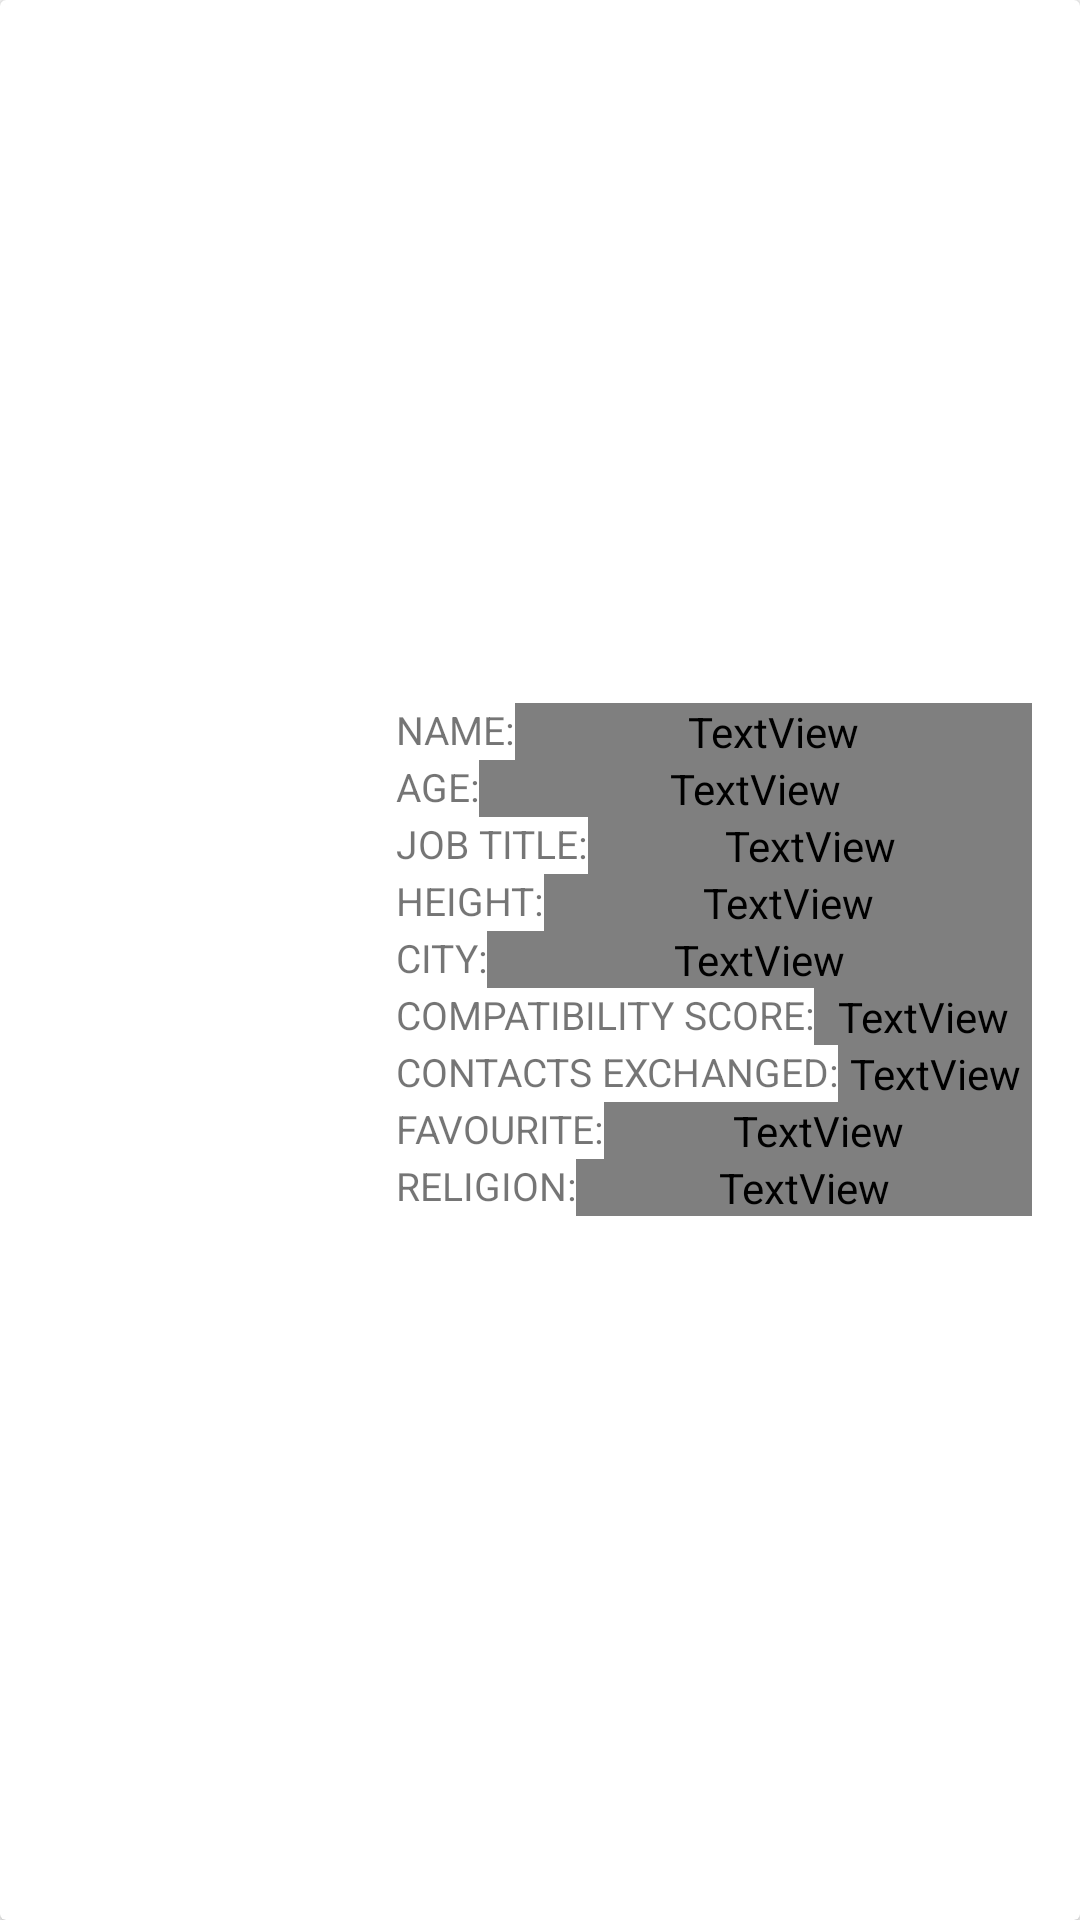

Android layout source for this screen:
<!-- AndroidManifest.xml: application theme AppTheme -->
<!-- res/layout/card_matches_list.xml -->
<?xml version="1.0" encoding="utf-8"?>
<android.support.v7.widget.CardView xmlns:android="http://schemas.android.com/apk/res/android"
    android:layout_width="match_parent"
    android:layout_height="wrap_content"
    xmlns:card_view="http://schemas.android.com/apk/res-auto"
    xmlns:app="http://schemas.android.com/tools"
    android:minHeight="@dimen/min_card_height"
    card_view:cardCornerRadius="2dp"
    card_view:contentPadding="@dimen/card_content_padding"
    app:cardUseCompatPadding="true"
    app:cardPreventCornerOverlap="false"
    android:layout_margin="@dimen/card_spacing">
    <LinearLayout
        android:orientation="horizontal"
        android:layout_width="match_parent"
        android:gravity="center"
        android:layout_height="match_parent">
        <ImageView
            android:id="@+id/ivMainPhoto"
            android:layout_width="100dp"
            android:layout_height="100dp" />
        <LinearLayout
            android:layout_width="match_parent"
            android:layout_height="wrap_content"
            android:orientation="vertical"
            android:paddingLeft="@dimen/card_content_padding"
            android:paddingStart="@dimen/card_content_padding">
            <LinearLayout
                android:layout_width="match_parent"
                android:layout_height="wrap_content"
                android:orientation="horizontal">
                <TextView
                    android:layout_width="wrap_content"
                    android:layout_height="wrap_content"
                    android:text="@string/s_label_name"
                    style="@style/cardListHeading" />
                <TextView
                    android:id="@+id/tvDisplayName"
                    android:layout_width="match_parent"
                    android:layout_height="wrap_content"
                    style="@style/cardListContent" />
            </LinearLayout>
            <LinearLayout
                android:layout_width="match_parent"
                android:layout_height="wrap_content"
                android:orientation="horizontal">
                <TextView
                    android:layout_width="wrap_content"
                    android:layout_height="wrap_content"
                    android:text="@string/s_label_age"
                    style="@style/cardListHeading" />
                <TextView
                    android:id="@+id/tvAge"
                    android:layout_width="match_parent"
                    android:layout_height="wrap_content"
                    style="@style/cardListContent" />
            </LinearLayout>
            <LinearLayout
                android:layout_width="match_parent"
                android:layout_height="wrap_content"
                android:orientation="horizontal">
                <TextView
                    android:layout_width="wrap_content"
                    android:layout_height="wrap_content"
                    android:text="@string/s_label_job_title"
                    style="@style/cardListHeading" />
                <TextView
                    android:id="@+id/tvJobTitle"
                    android:layout_width="match_parent"
                    android:layout_height="wrap_content"
                    style="@style/cardListContent" />
            </LinearLayout>
            <LinearLayout
                android:layout_width="match_parent"
                android:layout_height="wrap_content"
                android:orientation="horizontal">
                <TextView
                    android:layout_width="wrap_content"
                    android:layout_height="wrap_content"
                    android:text="@string/s_label_height"
                    style="@style/cardListHeading" />
                <TextView
                    android:id="@+id/tvHeight"
                    android:layout_width="match_parent"
                    android:layout_height="wrap_content"
                    style="@style/cardListContent" />
            </LinearLayout>
            <LinearLayout
                android:layout_width="match_parent"
                android:layout_height="wrap_content"
                android:orientation="horizontal">
                <TextView
                    android:layout_width="wrap_content"
                    android:layout_height="wrap_content"
                    android:text="@string/s_label_city"
                    style="@style/cardListHeading" />
                <TextView
                    android:id="@+id/tvCity"
                    android:layout_width="match_parent"
                    android:layout_height="wrap_content"
                    style="@style/cardListContent" />
            </LinearLayout>
            <LinearLayout
                android:layout_width="match_parent"
                android:layout_height="wrap_content"
                android:orientation="horizontal">
                <TextView
                    android:layout_width="wrap_content"
                    android:layout_height="wrap_content"
                    android:text="@string/s_label_compatibility_score"
                    style="@style/cardListHeading" />
                <TextView
                    android:id="@+id/tvCompatibilityScore"
                    android:layout_width="match_parent"
                    android:layout_height="wrap_content"
                    style="@style/cardListContent" />
            </LinearLayout>
            <LinearLayout
                android:layout_width="match_parent"
                android:layout_height="wrap_content"
                android:orientation="horizontal">
                <TextView
                    android:layout_width="wrap_content"
                    android:layout_height="wrap_content"
                    android:text="@string/s_label_contacts_exchanged"
                    style="@style/cardListHeading" />
                <TextView
                    android:id="@+id/tvContactsExchanged"
                    android:layout_width="match_parent"
                    android:layout_height="wrap_content"
                    style="@style/cardListContent" />
            </LinearLayout>
            <LinearLayout
                android:layout_width="match_parent"
                android:layout_height="wrap_content"
                android:orientation="horizontal">
                <TextView
                    android:layout_width="wrap_content"
                    android:layout_height="wrap_content"
                    android:text="@string/s_label_favourite"
                    style="@style/cardListHeading" />
                <TextView
                    android:id="@+id/tvFavourite"
                    android:layout_width="match_parent"
                    android:layout_height="wrap_content"
                    style="@style/cardListContent" />
            </LinearLayout>
            <LinearLayout
                android:layout_width="match_parent"
                android:layout_height="wrap_content"
                android:orientation="horizontal">
                <TextView
                    android:layout_width="wrap_content"
                    android:layout_height="wrap_content"
                    android:text="@string/s_label_religion"
                    style="@style/cardListHeading" />
                <TextView
                    android:id="@+id/tvReligion"
                    android:layout_width="match_parent"
                    android:layout_height="wrap_content"
                    style="@style/cardListContent" />
            </LinearLayout>
        </LinearLayout>
    </LinearLayout>
</android.support.v7.widget.CardView>
<!-- resources referenced by this layout -->
<resources>
  <dimen name="card_content_padding">16dp</dimen>
  <dimen name="card_spacing">5dp</dimen>
  <dimen name="min_card_height">50dp</dimen>
  <string name="s_label_age">Age:</string>
  <string name="s_label_city">City:</string>
  <string name="s_label_compatibility_score">Compatibility Score:</string>
  <string name="s_label_contacts_exchanged">Contacts Exchanged:</string>
  <string name="s_label_favourite">Favourite:</string>
  <string name="s_label_height">Height:</string>
  <string name="s_label_job_title">Job Title:</string>
  <string name="s_label_name">Name:</string>
  <string name="s_label_religion">Religion:</string>
  <style name="cardListContent">
          <item name="android:textColor">@color/colorBlack</item>
          <item name="android:textSize">14dp</item>
      </style>
  <style name="cardListHeading">
          <item name="android:textSize">13dp</item>
          <item name="android:textAllCaps">true</item>
      </style>
  <style name="AppTheme" parent="Theme.AppCompat.Light.DarkActionBar">
          
          <item name="colorPrimary">@color/colorPrimary</item>
          <item name="colorPrimaryDark">@color/colorPrimaryDark</item>
          <item name="colorAccent">@color/colorAccent</item>
      </style>
  <!-- not gathered from this repository: default colours our renderer supplied (Android Studio template values) -->
  <color name="colorPrimary">#FF6200EE</color>
  <color name="colorPrimaryDark">#FF3700B3</color>
  <color name="colorAccent">#FF03DAC5</color>
</resources>
